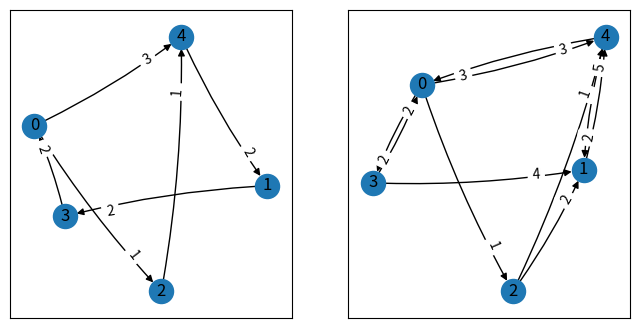

This chart was generated by the following Python code:
import matplotlib.pyplot as plt
import networkx as nx

# define the graphs as a list of dictionaries
graphs = [
    {
        0: [(1, 2), (3, 4)],  # edges from vertex 0
        1: [(2, 3)],          # edges from vertex 1
        2: [(1, 4)],          # edges from vertex 2
        3: [(2, 0)],          # edges from vertex 3
        4: [(2, 1)]           # edges from vertex 4
    },
    {
        0: [ (1, 2), (3, 4), (2, 3) ],  # edges from vertex 0
        1: [ (5, 4) ],                  # edges from vertex 1
        2: [ (1, 4), (2, 1) ],          # edges from vertex 2
        3: [ (2, 0), (4, 1) ],          # edges from vertex 3
        4: [ (2, 1), (3, 0) ]           # edges from vertex 4
    },
    # add more graphs here
]

# create a figure
fig, axes = plt.subplots(nrows=1, ncols=len(graphs), figsize=(4 * len(graphs), 4))

# iterate over the list of graphs
for i, graph in enumerate(graphs):
    # create a networkx graph
    G = nx.DiGraph()

    # add the edges to the graph
    for v1, edges in graph.items():
        for edge in edges:
            cost, v2 = edge
            G.add_edge(v1, v2, weight=cost)

    # compute a spring layout for the graph
    pos = nx.spring_layout(G)

    # draw node of graph
    nx.draw_networkx_nodes(G, pos, ax=axes[i])

    # draw node labels
    nx.draw_networkx_labels(G, pos, ax=axes[i])

    # draw the edges with arrows
    nx.draw_networkx_edges(G, pos, ax=axes[i], connectionstyle="arc3,rad=0.05")

    # draw edge labels
    edge_labels = nx.get_edge_attributes(G, "weight")
    nx.draw_networkx_edge_labels(G, pos, ax=axes[i], edge_labels=edge_labels, label_pos=.8, verticalalignment="center_baseline")


# show the graphs
plt.show()
